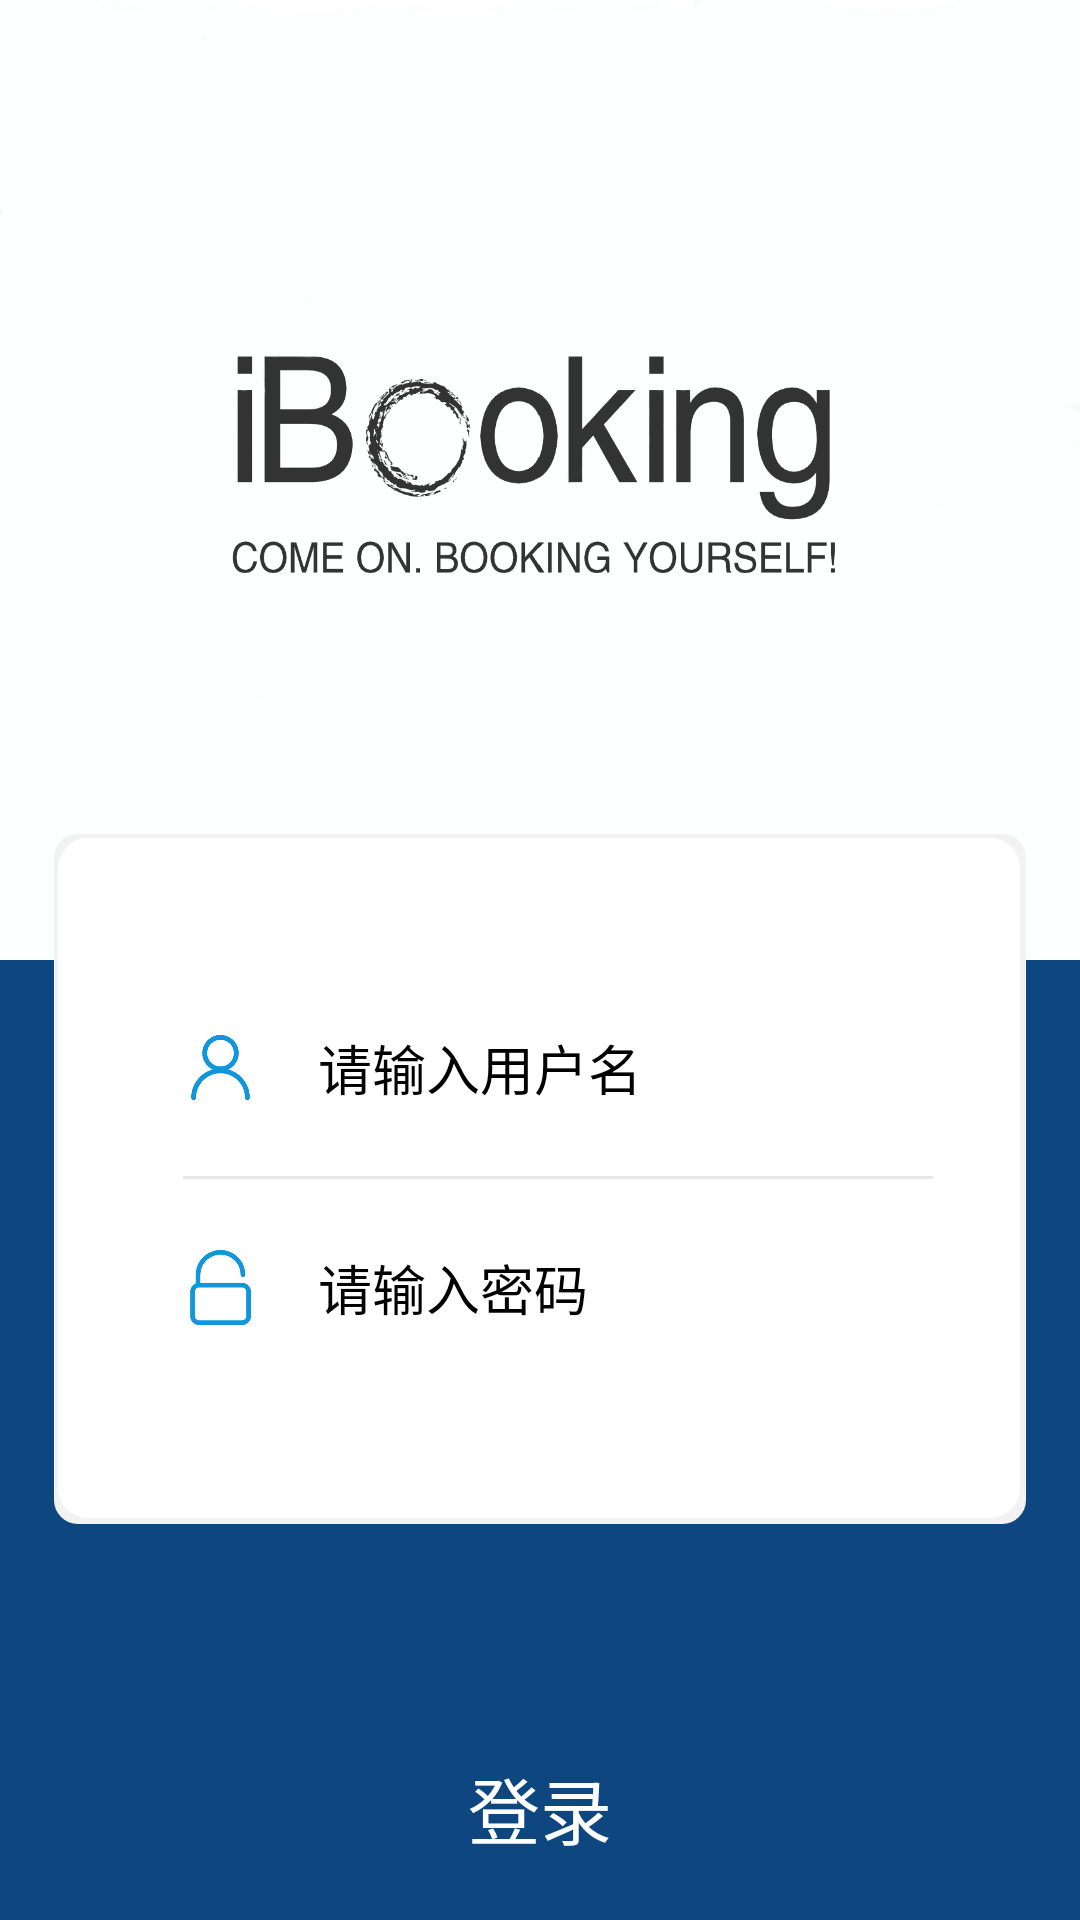

Produce the Android XML layout that renders to this screen, including the resource entries it uses.
<!-- AndroidManifest.xml: application theme Theme.Design.NoActionBar -->
<!-- res/layout/activity_login.xml -->
<?xml version="1.0" encoding="utf-8"?>
<RelativeLayout xmlns:android="http://schemas.android.com/apk/res/android"
    xmlns:tools="http://schemas.android.com/tools"
    android:layout_width="match_parent"
    android:layout_height="match_parent"
    tools:context=".activity.LoginActivity"
    android:background="#0E4780">

    <ImageView
        android:layout_width="match_parent"
        android:layout_height="320dp"
        android:scaleType="fitXY"
        android:src="@drawable/logo"/>

    <LinearLayout
        android:layout_width="match_parent"
        android:layout_height="wrap_content"
        android:layout_marginTop="278dp"
        android:orientation="vertical">

        <LinearLayout
            android:layout_width="match_parent"
            android:layout_height="230dp"
            android:background="@drawable/shape_login_form"
            android:paddingLeft="43dp"
            android:paddingRight="31dp"
            android:layout_marginLeft="18dp"
            android:layout_marginRight="18dp"
            android:gravity="center"
            android:orientation="vertical">

            <LinearLayout
                android:layout_width="match_parent"
                android:layout_height="wrap_content"
                android:gravity="center_vertical"
                android:orientation="horizontal">
                <ImageView
                    android:layout_width="25dp"
                    android:layout_height="25dp"
                    android:src="@drawable/account" />
                <EditText
                    android:layout_width="wrap_content"
                    android:layout_height="wrap_content"
                    android:text="@string/account_hint"
                    android:layout_marginRight="50dp"
                    android:textColor="#000000"
                    android:textColorHint="#bcbcbc"
                    android:background="@null"
                    android:textSize="18sp"
                    android:layout_marginLeft="20dp" />
            </LinearLayout>

            <View
                android:layout_marginTop="23dp"
                android:layout_marginBottom="23dp"
                android:layout_width="match_parent"
                android:layout_height="1dp"
                android:background="#e8e7e7"/>

            <LinearLayout
                android:layout_width="match_parent"
                android:layout_height="wrap_content"
                android:gravity="center_vertical"
                android:orientation="horizontal">
                <ImageView
                    android:layout_width="25dp"
                    android:layout_height="25dp"
                    android:src="@drawable/password" />
                <EditText
                    android:layout_width="wrap_content"
                    android:layout_height="wrap_content"
                    android:text="@string/password_hint"
                    android:layout_marginRight="50dp"
                    android:textColor="#000000"
                    android:textColorHint="#bcbcbc"
                    android:background="@null"
                    android:textSize="18sp"
                    android:layout_marginLeft="20dp" />
            </LinearLayout>

        </LinearLayout>

        <Button
            android:layout_width="match_parent"
            android:layout_height="55dp"
            android:layout_marginLeft="18dp"
            android:layout_marginTop="67dp"
            android:layout_marginRight="18dp"
            android:background="@drawable/shape_login_btn"
            android:text="@string/login"
            android:textColor="#ffffff"
            android:textSize="24sp"
            />
    </LinearLayout>




</RelativeLayout>
<!-- resources referenced by this layout -->
<resources>
  <!-- drawable account: png bitmap (drawable-xhdpi, 7717 bytes) -->
  <!-- drawable logo: png bitmap (drawable-xhdpi, 138762 bytes) -->
  <!-- drawable password: png bitmap (drawable-xhdpi, 5712 bytes) -->
  <!-- drawable shape_login_form (drawable) -->
  <?xml version="1.0" encoding="utf-8"?>
  <layer-list xmlns:android="http://schemas.android.com/apk/res/android">
      <item>
          <shape android:shape="rectangle">
              <padding
                  android:bottom="2dp"
                  android:left="1.5dp"
                  android:right="2dp"
                  android:top="1.5dp"/>
              <solid android:color="#F2F2F2"/>
              <corners android:radius="8dp"/>
          </shape>
      </item>
  
      <item>
          <shape
              android:shape="rectangle"
              android:useLevel="false">
              <solid android:color="#ffffff" />
              <corners android:radius="10dp"/>
              <padding
                  android:bottom="10dp"
                  android:left="10dp"
                  android:right="10dp"
                  android:top="10dp"/>
          </shape>
  
      </item>
  
  </layer-list>
  <string name="account_hint">请输入用户名</string>
  <string name="login">登录</string>
  <string name="password_hint">请输入密码</string>
</resources>
